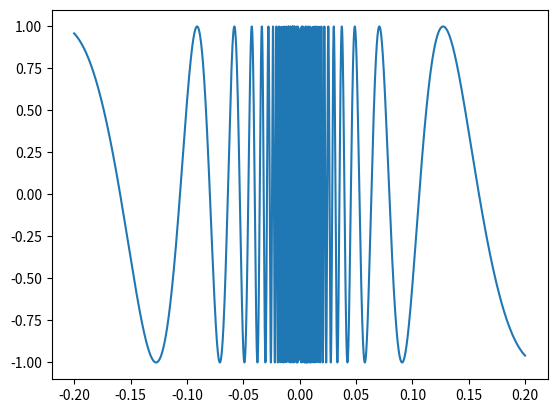

Source code (Python):
from matplotlib import pyplot as plt
import pandas as pd
import numpy as np

def main():
    x = np.linspace(-0.2,0.2,10000)
    y = np.sin(1/x)
    plt.plot(x,y,)
    plt.show()
if __name__ == '__main__':
    main()